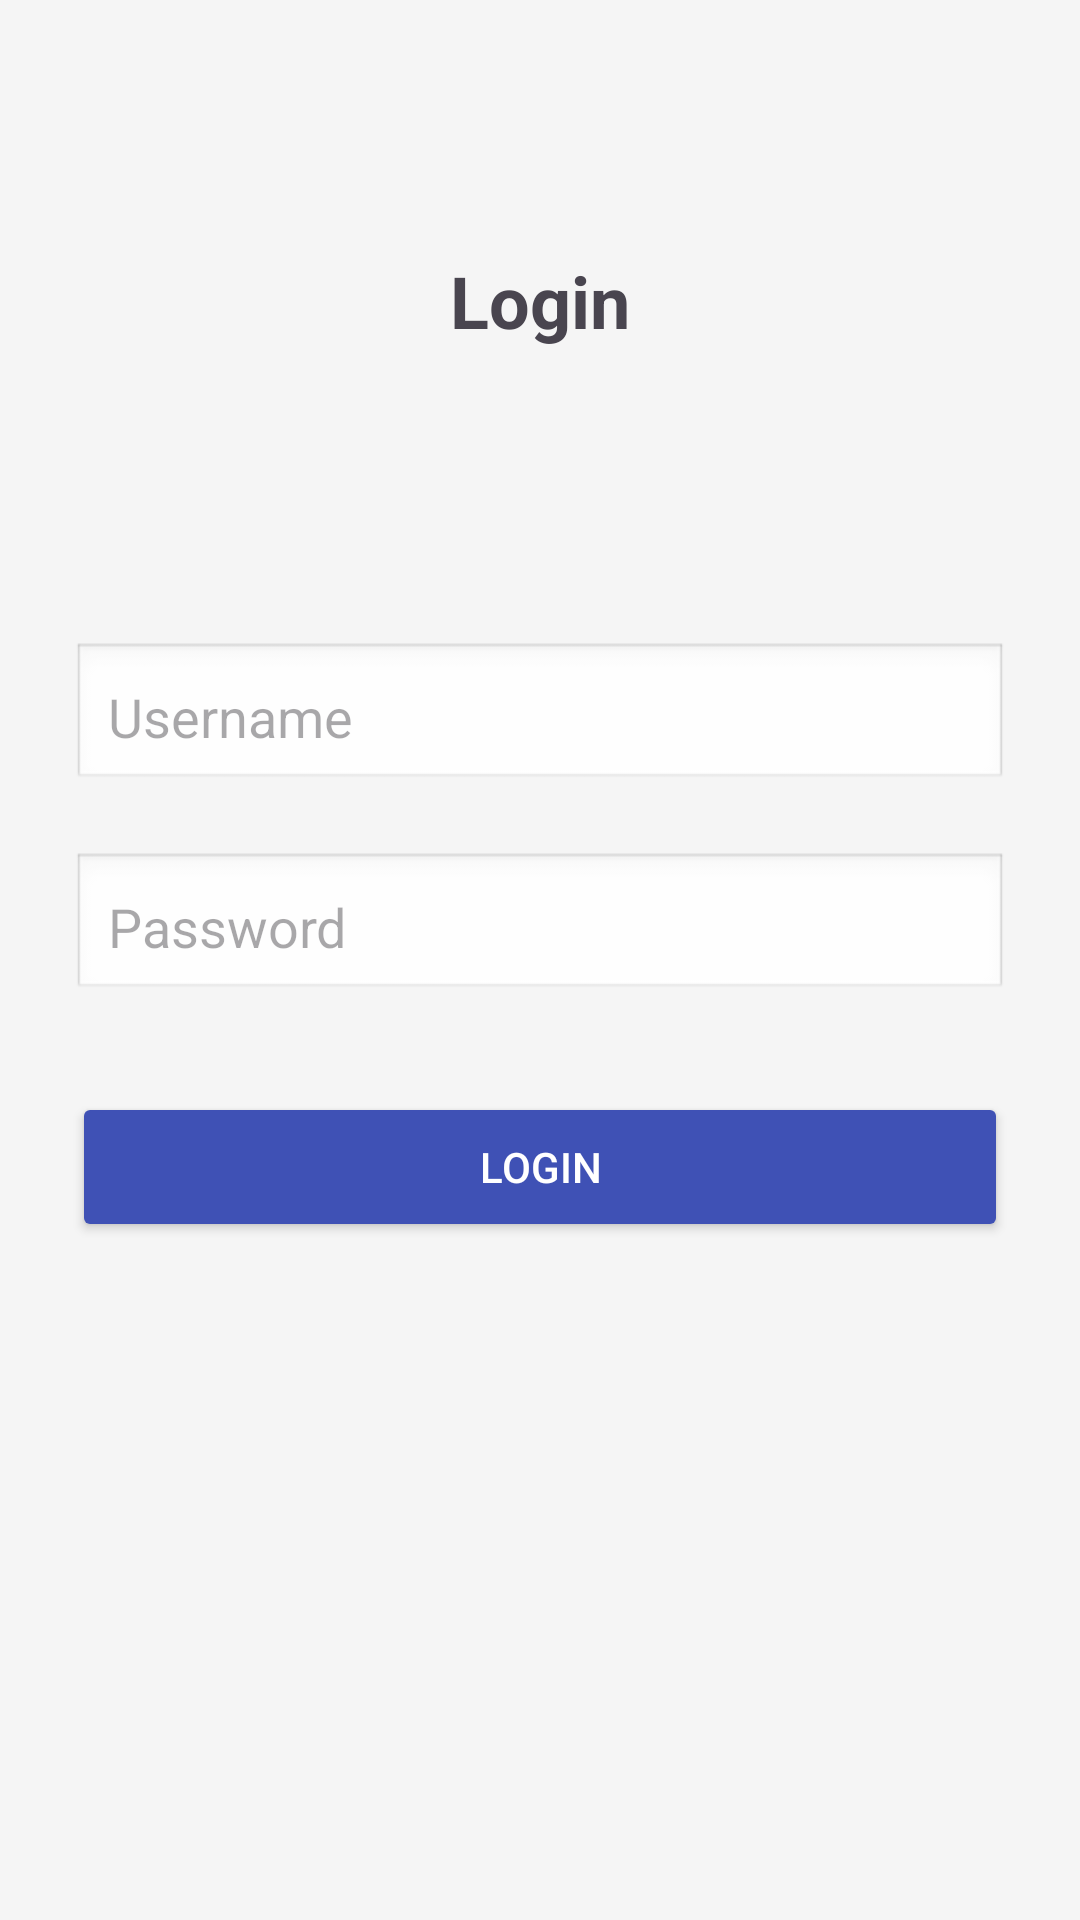

Android layout source for this screen:
<!-- AndroidManifest.xml: application theme Theme.YogiAssignment -->
<!-- res/layout/activity_main.xml -->
<?xml version="1.0" encoding="utf-8"?>
<RelativeLayout xmlns:android="http://schemas.android.com/apk/res/android"
    android:layout_width="match_parent"
    android:layout_height="match_parent"
    android:padding="24dp"
    android:background="#F5F5F5"
    android:id="@+id/main">

    <TextView
        android:id="@+id/tvLoginTitle"
        android:layout_width="wrap_content"
        android:layout_height="50dp"
        android:text="Login"
        android:textSize="24sp"
        android:textStyle="bold"
        android:layout_centerHorizontal="true"
        android:layout_marginBottom="40dp"
        android:layout_marginTop="60dp" />

    <EditText
        android:id="@+id/etUsername"
        android:layout_width="match_parent"
        android:layout_height="50dp"
        android:hint="Username"
        android:layout_below="@id/tvLoginTitle"
        android:layout_marginTop="40dp"
        android:padding="12dp"
        android:background="@android:drawable/edit_text" />

    <EditText
        android:id="@+id/etPassword"
        android:layout_width="match_parent"
        android:layout_height="50dp"
        android:hint="Password"
        android:layout_below="@id/etUsername"
        android:layout_marginTop="20dp"
        android:padding="12dp"
        android:inputType="textPassword"
        android:background="@android:drawable/edit_text" />

    <Button
        android:id="@+id/btnLogin"
        android:layout_width="match_parent"
        android:layout_height="50dp"
        android:text="Login"
        android:layout_below="@id/etPassword"
        android:layout_marginTop="30dp"
        android:padding="12dp"
        android:backgroundTint="#3F51B5"
        android:textColor="#FFFFFF" />

</RelativeLayout>
<!-- resources referenced by this layout -->
<resources>
  <style name="Theme.YogiAssignment" parent="Base.Theme.YogiAssignment" />
  <style name="Base.Theme.YogiAssignment" parent="Theme.Material3.DayNight.NoActionBar">
          
          
      </style>
</resources>
